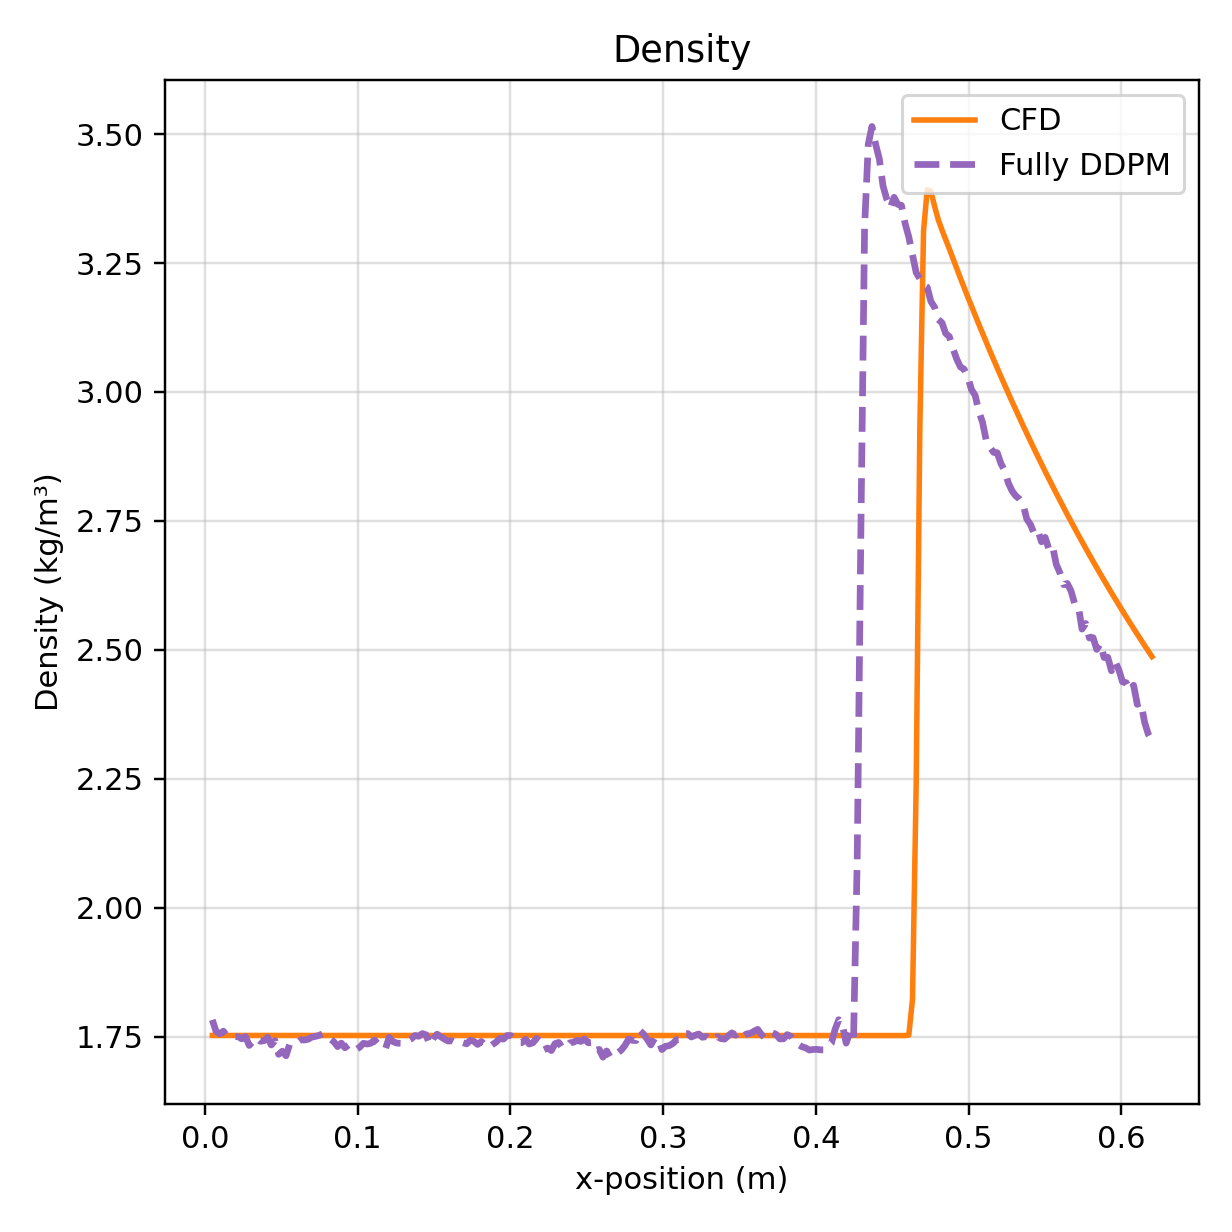

Source data for this figure (header and first rows):
x, npz, vtu
4.853229038417339325e-03, 1.782631278038024902e+00, 1.752433300018310769e+00
7.265569335397552113e-03, 1.760510087013244629e+00, 1.752433300018310769e+00
9.677909632377764901e-03, 1.755563497543334961e+00, 1.752433300018310547e+00
1.209024992935797682e-02, 1.760731577873229980e+00, 1.752433300018310547e+00
1.450259022633819048e-02, 1.751159906387329102e+00, 1.752433300018310547e+00
1.691493052331840413e-02, 1.749977946281433105e+00, 1.752433300018310547e+00
1.932727082029861432e-02, 1.750238776206970215e+00, 1.752433300018310547e+00
2.173961111727882797e-02, 1.750069379806518555e+00, 1.752433300018310547e+00
2.415195141425904163e-02, 1.745792269706726074e+00, 1.752433300018310547e+00
2.656429171123925528e-02, 1.750432372093200684e+00, 1.752433300018310547e+00
2.897663200821946894e-02, 1.733023405075073242e+00, 1.752433300018310547e+00
3.138897230519967912e-02, 1.740935564041137695e+00, 1.752433300018310547e+00
3.380131260217988931e-02, 1.747797846794128418e+00, 1.752433300018310547e+00
3.621365289916010644e-02, 1.741186499595642090e+00, 1.752433300018310547e+00
3.862599319614031662e-02, 1.742216587066650391e+00, 1.752433300018310547e+00
4.103833349312053375e-02, 1.748714208602905273e+00, 1.752433300018310547e+00
4.345067379010074393e-02, 1.733993053436279297e+00, 1.752433300018310547e+00
4.586301408708095412e-02, 1.742548346519470215e+00, 1.752433300018310547e+00
4.827535438406117124e-02, 1.715828895568847656e+00, 1.752433300018310547e+00
5.068769468104138143e-02, 1.721914052963256836e+00, 1.752433300018310547e+00
5.310003497802159855e-02, 1.713052272796630859e+00, 1.752433300018310769e+00
5.551237527500180874e-02, 1.735481500625610352e+00, 1.752433300018310547e+00
5.792471557198201892e-02, 1.737199306488037109e+00, 1.752433300018310547e+00
6.033705586896223605e-02, 1.738618731498718262e+00, 1.752433300018310547e+00
6.274939616594243930e-02, 1.744150638580322266e+00, 1.752433300018310547e+00
6.516173646292265642e-02, 1.743672370910644531e+00, 1.752433300018310769e+00
6.757407675990287355e-02, 1.745044350624084473e+00, 1.752433300018310547e+00
6.998641705688309067e-02, 1.749238252639770508e+00, 1.752433300018310547e+00
7.239875735386329392e-02, 1.750612735748291016e+00, 1.752433300018310547e+00
7.481109765084351104e-02, 1.752621293067932129e+00, 1.752433300018310547e+00
7.722343794782372817e-02, 1.755788087844848633e+00, 1.752433300018310547e+00
7.963577824480393141e-02, 1.749294638633728027e+00, 1.752433300018310547e+00
8.204811854178414854e-02, 1.745499372482299805e+00, 1.752433300018310547e+00
8.446045883876436566e-02, 1.740051627159118652e+00, 1.752433300018310547e+00
8.687279913574456891e-02, 1.730837464332580566e+00, 1.752433300018310547e+00
8.928513943272478603e-02, 1.737514019012451172e+00, 1.752433300018310547e+00
9.169747972970500316e-02, 1.728504300117492676e+00, 1.752433300018310325e+00
9.410982002668520641e-02, 1.734034180641174316e+00, 1.752433300018310547e+00
9.652216032366542353e-02, 1.726778388023376465e+00, 1.752433300018310547e+00
9.893450062064564066e-02, 1.725014567375183105e+00, 1.752433300018310547e+00
1.013468409176258578e-01, 1.729705572128295898e+00, 1.752433300018310325e+00
1.037591812146060610e-01, 1.737254619598388672e+00, 1.752433300018310769e+00
1.061715215115862782e-01, 1.735825181007385254e+00, 1.752433300018310769e+00
1.085838618085664953e-01, 1.737329006195068359e+00, 1.752433300018310547e+00
1.109962021055466985e-01, 1.743553519248962402e+00, 1.752433300018310547e+00
1.134085424025269156e-01, 1.735481500625610352e+00, 1.752433300018310547e+00
1.158208826995071328e-01, 1.729579091072082520e+00, 1.752433300018310325e+00
1.182332229964873360e-01, 1.726924300193786621e+00, 1.752433300018310547e+00
1.206455632934675531e-01, 1.748811244964599609e+00, 1.752433300018310547e+00
1.230579035904477703e-01, 1.740551829338073730e+00, 1.752433300018310547e+00
1.254702438874279735e-01, 1.737711787223815918e+00, 1.752433300018310547e+00
1.278825841844081768e-01, 1.737133145332336426e+00, 1.752433300018310547e+00
1.302949244813884078e-01, 1.736879944801330566e+00, 1.752433300018310325e+00
1.327072647783686110e-01, 1.741676092147827148e+00, 1.752433300018310547e+00
1.351196050753488420e-01, 1.745929360389709473e+00, 1.752433300018310547e+00
1.375319453723290453e-01, 1.752418398857116699e+00, 1.752433300018310547e+00
1.399442856693092485e-01, 1.750823259353637695e+00, 1.752433300018310547e+00
1.423566259662894795e-01, 1.756132960319519043e+00, 1.752433300018310547e+00
1.447689662632696828e-01, 1.753615498542785645e+00, 1.752433300018310547e+00
1.471813065602498860e-01, 1.734223604202270508e+00, 1.752433300018310547e+00
... 196 more rows
